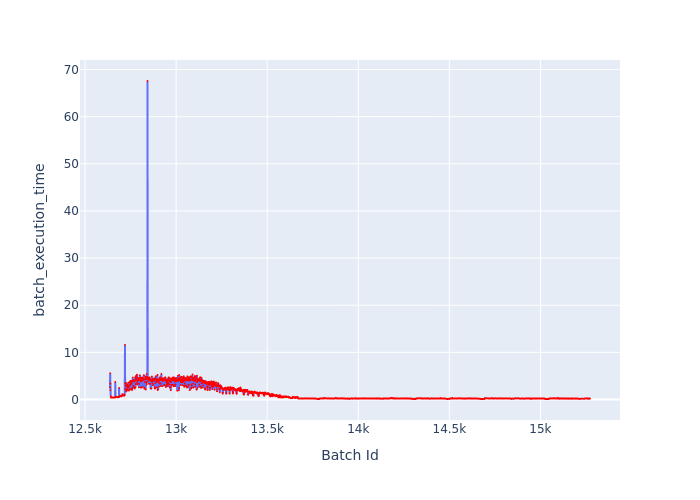

Data behind this chart, as committed beside it:
Batch Id, batch_execution_time
12637, 2.577
12638, 5.566
12639, 1.956
12640, 3.372
12641, 0.6774
12642, 0.4324
12643, 0.4264
12644, 0.4244
12645, 0.4264
12646, 0.4248
12647, 0.4223
12648, 0.4321
12649, 0.4231
12650, 0.425
12651, 0.4367
12652, 0.4241
12653, 0.4235
12654, 0.4281
12655, 0.4218
12656, 0.4234
12657, 0.4248
12658, 0.4223
12659, 0.427
12660, 0.4261
12661, 0.4249
12662, 0.4273
12663, 0.4247
12664, 0.4259
12665, 0.4227
12666, 3.725
12667, 0.4579
12668, 0.5305
12669, 0.5301
12670, 0.5979
12671, 0.5274
12672, 0.5285
12673, 0.5283
12674, 0.527
12675, 0.5281
12676, 0.5242
12677, 0.5166
12678, 0.4703
12679, 0.4653
12680, 0.4635
12681, 0.4717
12682, 0.464
12683, 0.561
12684, 0.4765
12685, 0.4729
12686, 0.4963
12687, 2.449
12688, 0.5415
12689, 0.7158
12690, 0.7199
12691, 0.6747
12692, 0.7094
12693, 0.7191
12694, 0.6972
12695, 0.7174
12696, 0.7155
... 2,576 more rows
